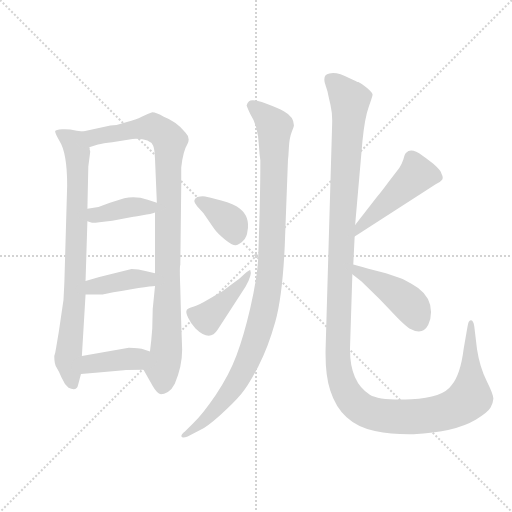
t = 0.00 s
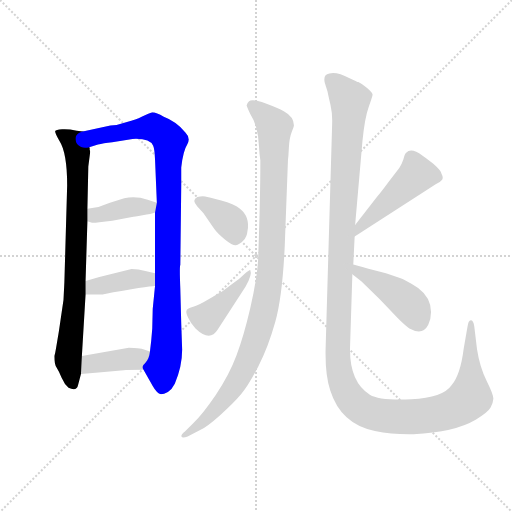
t = 1.88 s
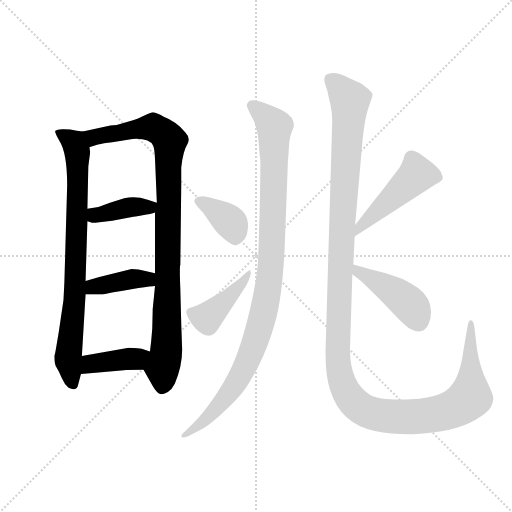
t = 3.76 s
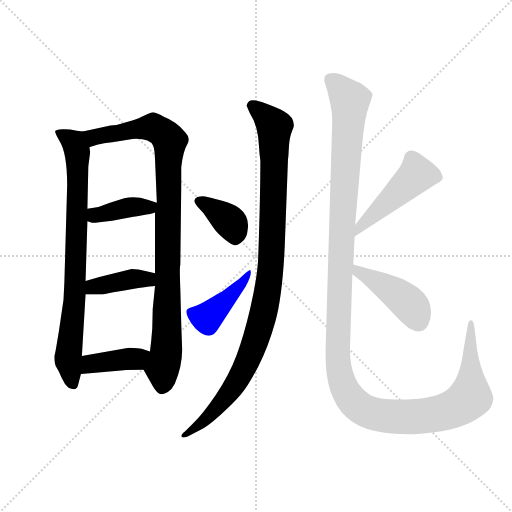
t = 5.64 s
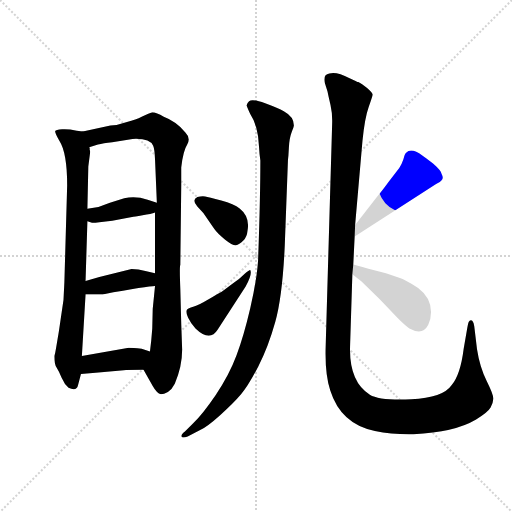
t = 7.52 s
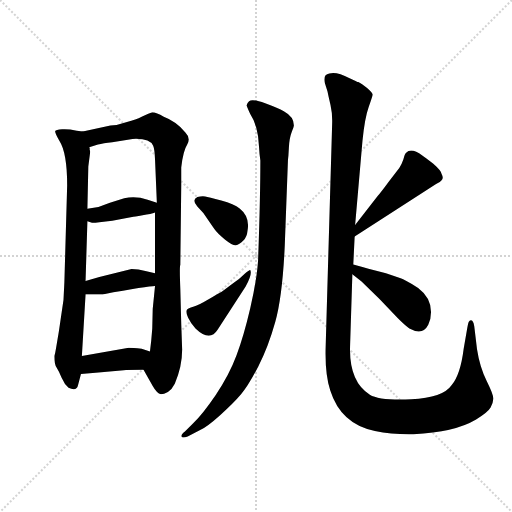
t = 9.40 s

The animated SVG that drew these frames (rendered in a browser with its animation timeline set to each time). Animation: 11 CSS @keyframes rules; one cycle of 9.40 s.

<svg version="1.1" viewBox="0 0 1024 1024" xmlns="http://www.w3.org/2000/svg">
  <g stroke="lightgray" stroke-dasharray="1,1" stroke-width="1" transform="scale(4, 4)">
    <line x1="0" y1="0" x2="256" y2="256"></line>
    <line x1="256" y1="0" x2="0" y2="256"></line>
    <line x1="128" y1="0" x2="128" y2="256"></line>
    <line x1="0" y1="128" x2="256" y2="128"></line>
  </g>
  <g transform="scale(0.92, -0.92) translate(60, -850)">
    <style type="text/css">
      
        @keyframes keyframes0 {
          from {
            stroke: blue;
            stroke-dashoffset: 824;
            stroke-width: 128;
          }
          73% {
            animation-timing-function: step-end;
            stroke: blue;
            stroke-dashoffset: 0;
            stroke-width: 128;
          }
          to {
            stroke: black;
            stroke-width: 1024;
          }
        }
        #make-me-a-hanzi-animation-0 {
          animation: keyframes0 0.9205729166666666s both;
          animation-delay: 0s;
          animation-timing-function: linear;
        }
      
        @keyframes keyframes1 {
          from {
            stroke: blue;
            stroke-dashoffset: 986;
            stroke-width: 128;
          }
          76% {
            animation-timing-function: step-end;
            stroke: blue;
            stroke-dashoffset: 0;
            stroke-width: 128;
          }
          to {
            stroke: black;
            stroke-width: 1024;
          }
        }
        #make-me-a-hanzi-animation-1 {
          animation: keyframes1 1.0524088541666667s both;
          animation-delay: 0.9205729166666666s;
          animation-timing-function: linear;
        }
      
        @keyframes keyframes2 {
          from {
            stroke: blue;
            stroke-dashoffset: 397;
            stroke-width: 128;
          }
          56% {
            animation-timing-function: step-end;
            stroke: blue;
            stroke-dashoffset: 0;
            stroke-width: 128;
          }
          to {
            stroke: black;
            stroke-width: 1024;
          }
        }
        #make-me-a-hanzi-animation-2 {
          animation: keyframes2 0.5730794270833334s both;
          animation-delay: 1.9729817708333335s;
          animation-timing-function: linear;
        }
      
        @keyframes keyframes3 {
          from {
            stroke: blue;
            stroke-dashoffset: 405;
            stroke-width: 128;
          }
          57% {
            animation-timing-function: step-end;
            stroke: blue;
            stroke-dashoffset: 0;
            stroke-width: 128;
          }
          to {
            stroke: black;
            stroke-width: 1024;
          }
        }
        #make-me-a-hanzi-animation-3 {
          animation: keyframes3 0.57958984375s both;
          animation-delay: 2.546061197916667s;
          animation-timing-function: linear;
        }
      
        @keyframes keyframes4 {
          from {
            stroke: blue;
            stroke-dashoffset: 403;
            stroke-width: 128;
          }
          57% {
            animation-timing-function: step-end;
            stroke: blue;
            stroke-dashoffset: 0;
            stroke-width: 128;
          }
          to {
            stroke: black;
            stroke-width: 1024;
          }
        }
        #make-me-a-hanzi-animation-4 {
          animation: keyframes4 0.5779622395833334s both;
          animation-delay: 3.125651041666667s;
          animation-timing-function: linear;
        }
      
        @keyframes keyframes5 {
          from {
            stroke: blue;
            stroke-dashoffset: 1054;
            stroke-width: 128;
          }
          77% {
            animation-timing-function: step-end;
            stroke: blue;
            stroke-dashoffset: 0;
            stroke-width: 128;
          }
          to {
            stroke: black;
            stroke-width: 1024;
          }
        }
        #make-me-a-hanzi-animation-5 {
          animation: keyframes5 1.1077473958333333s both;
          animation-delay: 3.7036132812500004s;
          animation-timing-function: linear;
        }
      
        @keyframes keyframes6 {
          from {
            stroke: blue;
            stroke-dashoffset: 374;
            stroke-width: 128;
          }
          55% {
            animation-timing-function: step-end;
            stroke: blue;
            stroke-dashoffset: 0;
            stroke-width: 128;
          }
          to {
            stroke: black;
            stroke-width: 1024;
          }
        }
        #make-me-a-hanzi-animation-6 {
          animation: keyframes6 0.5543619791666666s both;
          animation-delay: 4.811360677083334s;
          animation-timing-function: linear;
        }
      
        @keyframes keyframes7 {
          from {
            stroke: blue;
            stroke-dashoffset: 425;
            stroke-width: 128;
          }
          58% {
            animation-timing-function: step-end;
            stroke: blue;
            stroke-dashoffset: 0;
            stroke-width: 128;
          }
          to {
            stroke: black;
            stroke-width: 1024;
          }
        }
        #make-me-a-hanzi-animation-7 {
          animation: keyframes7 0.5958658854166666s both;
          animation-delay: 5.365722656250001s;
          animation-timing-function: linear;
        }
      
        @keyframes keyframes8 {
          from {
            stroke: blue;
            stroke-dashoffset: 1414;
            stroke-width: 128;
          }
          82% {
            animation-timing-function: step-end;
            stroke: blue;
            stroke-dashoffset: 0;
            stroke-width: 128;
          }
          to {
            stroke: black;
            stroke-width: 1024;
          }
        }
        #make-me-a-hanzi-animation-8 {
          animation: keyframes8 1.4007161458333333s both;
          animation-delay: 5.961588541666668s;
          animation-timing-function: linear;
        }
      
        @keyframes keyframes9 {
          from {
            stroke: blue;
            stroke-dashoffset: 481;
            stroke-width: 128;
          }
          61% {
            animation-timing-function: step-end;
            stroke: blue;
            stroke-dashoffset: 0;
            stroke-width: 128;
          }
          to {
            stroke: black;
            stroke-width: 1024;
          }
        }
        #make-me-a-hanzi-animation-9 {
          animation: keyframes9 0.6414388020833334s both;
          animation-delay: 7.362304687500001s;
          animation-timing-function: linear;
        }
      
        @keyframes keyframes10 {
          from {
            stroke: blue;
            stroke-dashoffset: 440;
            stroke-width: 128;
          }
          59% {
            animation-timing-function: step-end;
            stroke: blue;
            stroke-dashoffset: 0;
            stroke-width: 128;
          }
          to {
            stroke: black;
            stroke-width: 1024;
          }
        }
        #make-me-a-hanzi-animation-10 {
          animation: keyframes10 0.6080729166666666s both;
          animation-delay: 8.003743489583334s;
          animation-timing-function: linear;
        }
      
    </style>
    
      <path d="M 120 564 L 107 566 Q 88 570 75 569 Q 61 568 60 565 Q 59 562 69 544 Q 86 518 86 447 L 80 238 Q 80 236 78 198 L 72 157 Q 67 122 66 118 L 62 94 Q 60 81 58 76 Q 58 58 63 51 Q 68 43 74 29 Q 80 15 89 7 Q 107 -2 110 14 L 116 37 L 118 76 L 126 210 L 126 239 L 130 369 L 130 396 L 132 488 L 136 519 L 136 522 L 135 524 Q 135 526 135 528 L 134 530 C 132 560 132 562 120 564 Z" fill="lightgray"></path>
    
      <path d="M 252 46 L 272 11 Q 281 -5 290 -7 Q 296 -7 305 -2 Q 314 4 320 16 Q 336 53 336 90 L 334 146 L 332 222 Q 330 272 332 274 L 334 446 L 334 486 Q 338 522 347 536 Q 355 550 343 562 Q 323 586 296 596 Q 280 606 271 606 Q 259 602 248 596 Q 236 589 216 585 Q 196 578 180 577 L 120 564 C 91 558 105 521 134 530 L 153 536 Q 164 539 184 541 L 228 548 Q 266 550 273 533 Q 276 526 277 504 L 281 409 L 277 388 L 277 256 L 277 228 L 272 178 L 271 136 Q 269 108 266 86 C 263 56 244 60 252 46 Z" fill="lightgray"></path>
    
      <path d="M 130 369 L 140 366 Q 141 365 156 367 L 184 370 L 227 378 Q 231 379 250 382 Q 269 385 277 388 C 306 397 309 399 281 409 L 261 416 Q 234 425 210 419 L 179 409 L 154 400 L 130 396 C 100 391 101 378 130 369 Z" fill="lightgray"></path>
    
      <path d="M 126 210 L 163 210 Q 262 228 277 228 C 307 230 306 249 277 256 L 256 261 Q 241 265 226 265 L 156 248 L 126 239 C 97 230 96 210 126 210 Z" fill="lightgray"></path>
    
      <path d="M 116 37 L 154 40 L 209 45 Q 215 46 252 46 C 282 46 294 77 266 86 L 248 92 Q 228 94 220 94 L 118 76 C 88 71 86 35 116 37 Z" fill="lightgray"></path>
    
      <path d="M 567 512 L 568 529 Q 569 550 574 562.5 Q 579 575 579 577 Q 579 596 557 608 Q 545 615 516.5 625.5 Q 488 636 481.5 630 Q 475 624 476.5 619.5 Q 478 615 484 602 Q 497 582 501 554 L 503 532 Q 504 514 506 501 Q 506 418 501 283 Q 498 240 484 180 Q 470 120 454 77 Q 438 34 409 -8.5 Q 380 -51 360 -70 L 342 -88 Q 333 -95 334.5 -99 Q 336 -103 348 -99 L 373 -86 Q 389 -79 418.5 -52.5 Q 448 -26 464 -7 Q 480 12 501.5 53.5 Q 523 95 538.5 150.5 Q 554 206 559 315 L 566 502 L 567 512 Z" fill="lightgray"></path>
    
      <path d="M 369 401 L 382 387 L 406 352 Q 413 342 429.5 329 Q 446 316 453 317 Q 460 318 468.5 326.5 Q 477 335 478 348 Q 484 379 461 397 Q 449 406 421 414 Q 393 422 386 423 Q 379 424 369 422 Q 356 416 369 401 Z" fill="lightgray"></path>
    
      <path d="M 474 227 Q 489 254 484 263 Q 483 264 472 255 Q 460 243 449 236 L 422 216 Q 416 213 393.5 199.5 Q 371 186 360 183 Q 349 180 346 176 Q 343 172 349 159 Q 355 146 365 136 Q 396 106 413 133 L 474 227 Z" fill="lightgray"></path>
    
      <path d="M 712 361 L 728 544 Q 733 594 741.5 617.5 Q 750 641 750 644.5 Q 750 648 738 658.5 Q 726 669 719 672 L 717 672 Q 715 673 713 674 L 700 680 Q 671 695 656 690 Q 642 688 646 670 L 652 651 Q 654 641 658.5 621.5 Q 663 602 662 579 L 648 98 Q 646 36 658 1 Q 681 -72 755 -87 Q 794 -95 839 -94 Q 928 -90 975 -62 Q 1001 -46 1006.5 -36 Q 1012 -26 1012.5 -17 Q 1013 -8 998 22 Q 983 52 977 91 L 971 141 Q 969 154 963.5 154 Q 958 154 956 138 L 948 92 Q 941 36 922 13 Q 903 -15 834 -18 Q 765 -21 744 -8 Q 699 20 701 96 L 706 254 L 708 275 L 711 336 L 712 361 Z" fill="lightgray"></path>
    
      <path d="M 711 336 L 888 450 Q 898 454 900 458 Q 905 463 900 472 Q 899 479 882 494 Q 864 508 858 512 Q 834 530 823 518 Q 820 516 817 504 Q 813 492 808 485 L 785 455 Q 769 433 761 424 L 712 361 C 694 337 686 320 711 336 Z" fill="lightgray"></path>
    
      <path d="M 706 254 L 726 238 L 765 200 L 805 158 Q 822 141 830 136 Q 859 120 871 144 Q 877 156 877 172 Q 877 203 849 224 Q 819 243 811 245 L 779 256 L 741 266 Q 726 270 708 275 C 679 283 683 273 706 254 Z" fill="lightgray"></path>
    
    
      <clipPath id="make-me-a-hanzi-clip-0">
        <path d="M 120 564 L 107 566 Q 88 570 75 569 Q 61 568 60 565 Q 59 562 69 544 Q 86 518 86 447 L 80 238 Q 80 236 78 198 L 72 157 Q 67 122 66 118 L 62 94 Q 60 81 58 76 Q 58 58 63 51 Q 68 43 74 29 Q 80 15 89 7 Q 107 -2 110 14 L 116 37 L 118 76 L 126 210 L 126 239 L 130 369 L 130 396 L 132 488 L 136 519 L 136 522 L 135 524 Q 135 526 135 528 L 134 530 C 132 560 132 562 120 564 Z"></path>
      </clipPath>
      <path clip-path="url(#make-me-a-hanzi-clip-0)" d="M 68 564 L 102 537 L 109 499 L 103 217 L 88 71 L 98 15" fill="none" id="make-me-a-hanzi-animation-0" stroke-dasharray="696 1392" stroke-linecap="round"></path>
    
      <clipPath id="make-me-a-hanzi-clip-1">
        <path d="M 252 46 L 272 11 Q 281 -5 290 -7 Q 296 -7 305 -2 Q 314 4 320 16 Q 336 53 336 90 L 334 146 L 332 222 Q 330 272 332 274 L 334 446 L 334 486 Q 338 522 347 536 Q 355 550 343 562 Q 323 586 296 596 Q 280 606 271 606 Q 259 602 248 596 Q 236 589 216 585 Q 196 578 180 577 L 120 564 C 91 558 105 521 134 530 L 153 536 Q 164 539 184 541 L 228 548 Q 266 550 273 533 Q 276 526 277 504 L 281 409 L 277 388 L 277 256 L 277 228 L 272 178 L 271 136 Q 269 108 266 86 C 263 56 244 60 252 46 Z"></path>
      </clipPath>
      <path clip-path="url(#make-me-a-hanzi-clip-1)" d="M 129 561 L 146 553 L 275 573 L 309 544 L 303 124 L 293 8" fill="none" id="make-me-a-hanzi-animation-1" stroke-dasharray="858 1716" stroke-linecap="round"></path>
    
      <clipPath id="make-me-a-hanzi-clip-2">
        <path d="M 130 369 L 140 366 Q 141 365 156 367 L 184 370 L 227 378 Q 231 379 250 382 Q 269 385 277 388 C 306 397 309 399 281 409 L 261 416 Q 234 425 210 419 L 179 409 L 154 400 L 130 396 C 100 391 101 378 130 369 Z"></path>
      </clipPath>
      <path clip-path="url(#make-me-a-hanzi-clip-2)" d="M 137 389 L 146 382 L 274 405" fill="none" id="make-me-a-hanzi-animation-2" stroke-dasharray="269 538" stroke-linecap="round"></path>
    
      <clipPath id="make-me-a-hanzi-clip-3">
        <path d="M 126 210 L 163 210 Q 262 228 277 228 C 307 230 306 249 277 256 L 256 261 Q 241 265 226 265 L 156 248 L 126 239 C 97 230 96 210 126 210 Z"></path>
      </clipPath>
      <path clip-path="url(#make-me-a-hanzi-clip-3)" d="M 132 217 L 143 226 L 224 243 L 257 243 L 274 235" fill="none" id="make-me-a-hanzi-animation-3" stroke-dasharray="277 554" stroke-linecap="round"></path>
    
      <clipPath id="make-me-a-hanzi-clip-4">
        <path d="M 116 37 L 154 40 L 209 45 Q 215 46 252 46 C 282 46 294 77 266 86 L 248 92 Q 228 94 220 94 L 118 76 C 88 71 86 35 116 37 Z"></path>
      </clipPath>
      <path clip-path="url(#make-me-a-hanzi-clip-4)" d="M 122 43 L 137 59 L 235 70 L 259 81" fill="none" id="make-me-a-hanzi-animation-4" stroke-dasharray="275 550" stroke-linecap="round"></path>
    
      <clipPath id="make-me-a-hanzi-clip-5">
        <path d="M 567 512 L 568 529 Q 569 550 574 562.5 Q 579 575 579 577 Q 579 596 557 608 Q 545 615 516.5 625.5 Q 488 636 481.5 630 Q 475 624 476.5 619.5 Q 478 615 484 602 Q 497 582 501 554 L 503 532 Q 504 514 506 501 Q 506 418 501 283 Q 498 240 484 180 Q 470 120 454 77 Q 438 34 409 -8.5 Q 380 -51 360 -70 L 342 -88 Q 333 -95 334.5 -99 Q 336 -103 348 -99 L 373 -86 Q 389 -79 418.5 -52.5 Q 448 -26 464 -7 Q 480 12 501.5 53.5 Q 523 95 538.5 150.5 Q 554 206 559 315 L 566 502 L 567 512 Z"></path>
      </clipPath>
      <path clip-path="url(#make-me-a-hanzi-clip-5)" d="M 488 620 L 537 575 L 529 270 L 514 173 L 486 83 L 455 20 L 402 -48 L 341 -96" fill="none" id="make-me-a-hanzi-animation-5" stroke-dasharray="926 1852" stroke-linecap="round"></path>
    
      <clipPath id="make-me-a-hanzi-clip-6">
        <path d="M 369 401 L 382 387 L 406 352 Q 413 342 429.5 329 Q 446 316 453 317 Q 460 318 468.5 326.5 Q 477 335 478 348 Q 484 379 461 397 Q 449 406 421 414 Q 393 422 386 423 Q 379 424 369 422 Q 356 416 369 401 Z"></path>
      </clipPath>
      <path clip-path="url(#make-me-a-hanzi-clip-6)" d="M 374 412 L 441 367 L 452 331" fill="none" id="make-me-a-hanzi-animation-6" stroke-dasharray="246 492" stroke-linecap="round"></path>
    
      <clipPath id="make-me-a-hanzi-clip-7">
        <path d="M 474 227 Q 489 254 484 263 Q 483 264 472 255 Q 460 243 449 236 L 422 216 Q 416 213 393.5 199.5 Q 371 186 360 183 Q 349 180 346 176 Q 343 172 349 159 Q 355 146 365 136 Q 396 106 413 133 L 474 227 Z"></path>
      </clipPath>
      <path clip-path="url(#make-me-a-hanzi-clip-7)" d="M 357 172 L 383 160 L 399 167 L 471 238 L 479 258" fill="none" id="make-me-a-hanzi-animation-7" stroke-dasharray="297 594" stroke-linecap="round"></path>
    
      <clipPath id="make-me-a-hanzi-clip-8">
        <path d="M 712 361 L 728 544 Q 733 594 741.5 617.5 Q 750 641 750 644.5 Q 750 648 738 658.5 Q 726 669 719 672 L 717 672 Q 715 673 713 674 L 700 680 Q 671 695 656 690 Q 642 688 646 670 L 652 651 Q 654 641 658.5 621.5 Q 663 602 662 579 L 648 98 Q 646 36 658 1 Q 681 -72 755 -87 Q 794 -95 839 -94 Q 928 -90 975 -62 Q 1001 -46 1006.5 -36 Q 1012 -26 1012.5 -17 Q 1013 -8 998 22 Q 983 52 977 91 L 971 141 Q 969 154 963.5 154 Q 958 154 956 138 L 948 92 Q 941 36 922 13 Q 903 -15 834 -18 Q 765 -21 744 -8 Q 699 20 701 96 L 706 254 L 708 275 L 711 336 L 712 361 Z"></path>
      </clipPath>
      <path clip-path="url(#make-me-a-hanzi-clip-8)" d="M 658 677 L 701 632 L 682 338 L 674 73 L 679 34 L 696 -7 L 709 -25 L 734 -43 L 792 -56 L 880 -52 L 940 -31 L 957 -19 L 963 -5 L 966 147" fill="none" id="make-me-a-hanzi-animation-8" stroke-dasharray="1286 2572" stroke-linecap="round"></path>
    
      <clipPath id="make-me-a-hanzi-clip-9">
        <path d="M 711 336 L 888 450 Q 898 454 900 458 Q 905 463 900 472 Q 899 479 882 494 Q 864 508 858 512 Q 834 530 823 518 Q 820 516 817 504 Q 813 492 808 485 L 785 455 Q 769 433 761 424 L 712 361 C 694 337 686 320 711 336 Z"></path>
      </clipPath>
      <path clip-path="url(#make-me-a-hanzi-clip-9)" d="M 887 465 L 845 470 L 726 361 L 716 342" fill="none" id="make-me-a-hanzi-animation-9" stroke-dasharray="353 706" stroke-linecap="round"></path>
    
      <clipPath id="make-me-a-hanzi-clip-10">
        <path d="M 706 254 L 726 238 L 765 200 L 805 158 Q 822 141 830 136 Q 859 120 871 144 Q 877 156 877 172 Q 877 203 849 224 Q 819 243 811 245 L 779 256 L 741 266 Q 726 270 708 275 C 679 283 683 273 706 254 Z"></path>
      </clipPath>
      <path clip-path="url(#make-me-a-hanzi-clip-10)" d="M 713 269 L 722 258 L 821 198 L 850 152" fill="none" id="make-me-a-hanzi-animation-10" stroke-dasharray="312 624" stroke-linecap="round"></path>
    
  </g>
</svg>
